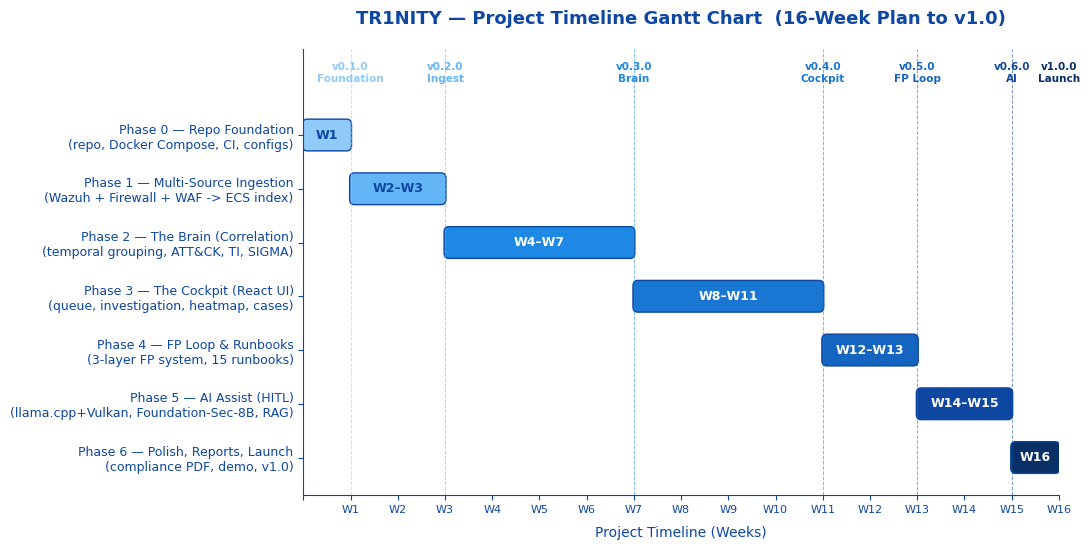

The matplotlib source for this figure: (Note: this script raises an exception after producing the figure.)
import matplotlib.pyplot as plt
import matplotlib.patches as mpatches
from matplotlib.patches import FancyBboxPatch
import matplotlib as mpl

mpl.rcParams["font.family"] = "DejaVu Sans"

# 6 phases over 16 weeks (week-numbered)
phases = [
    # (label,                                 start_week, duration, shade)
    ("Phase 0 — Repo Foundation\n(repo, Docker Compose, CI, configs)",          0, 1,  "#90CAF9"),
    ("Phase 1 — Multi-Source Ingestion\n(Wazuh + Firewall + WAF -> ECS index)",  1, 2,  "#64B5F6"),
    ("Phase 2 — The Brain (Correlation)\n(temporal grouping, ATT&CK, TI, SIGMA)", 3, 4,  "#1E88E5"),
    ("Phase 3 — The Cockpit (React UI)\n(queue, investigation, heatmap, cases)", 7, 4,  "#1976D2"),
    ("Phase 4 — FP Loop & Runbooks\n(3-layer FP system, 15 runbooks)",          11, 2, "#1565C0"),
    ("Phase 5 — AI Assist (HITL)\n(llama.cpp+Vulkan, Foundation-Sec-8B, RAG)",  13, 2, "#0D47A1"),
    ("Phase 6 — Polish, Reports, Launch\n(compliance PDF, demo, v1.0)",         15, 1, "#082F66"),
]

fig, ax = plt.subplots(figsize=(11, 5.6))
fig.patch.set_facecolor("white")
ax.set_facecolor("white")

bar_height = 0.55
y_positions = list(range(len(phases)))[::-1]  # reverse so Phase 0 is at top

for y, (label, start, dur, color) in zip(y_positions, phases):
    rect = FancyBboxPatch(
        (start, y - bar_height/2), dur, bar_height,
        boxstyle="round,pad=0.02,rounding_size=0.10",
        linewidth=1.0, edgecolor="#0D47A1", facecolor=color,
    )
    ax.add_patch(rect)
    # Week range label inside the bar
    txt_color = "white" if color in ("#1976D2", "#1565C0", "#0D47A1", "#082F66", "#1E88E5") else "#0D47A1"
    if dur >= 2:
        ax.text(start + dur/2, y, f"W{start+1}–W{start+dur}",
                va="center", ha="center", color=txt_color, fontsize=9, fontweight="bold")
    else:
        ax.text(start + dur/2, y, f"W{start+1}",
                va="center", ha="center", color=txt_color, fontsize=9, fontweight="bold")

# Y-axis (phase labels)
ax.set_yticks(y_positions)
ax.set_yticklabels([p[0] for p in phases], fontsize=9, color="#0D47A1")

# X-axis (week labels)
ax.set_xlim(0, 16)
ax.set_xticks(range(0, 17, 1))
ax.set_xticklabels([f"W{i}" if i > 0 else "" for i in range(0, 17)], fontsize=8, color="#0D47A1")
ax.set_xlabel("Project Timeline (Weeks)", fontsize=10, color="#0D47A1", labelpad=8)

# Style
for spine in ["top", "right"]:
    ax.spines[spine].set_visible(False)
ax.spines["left"].set_color("#0D47A1")
ax.spines["bottom"].set_color("#0D47A1")
ax.spines["left"].set_linewidth(0.8)
ax.spines["bottom"].set_linewidth(0.8)
ax.tick_params(axis="both", colors="#0D47A1")

# Vertical milestone markers
milestones = [
    (1,  "v0.1.0\nFoundation",  "#90CAF9"),
    (3,  "v0.2.0\nIngest",      "#64B5F6"),
    (7,  "v0.3.0\nBrain",       "#1E88E5"),
    (11, "v0.4.0\nCockpit",     "#1976D2"),
    (13, "v0.5.0\nFP Loop",     "#1565C0"),
    (15, "v0.6.0\nAI",          "#0D47A1"),
    (16, "v1.0.0\nLaunch",      "#082F66"),
]
y_top = max(y_positions) + 1.0
for w, name, c in milestones:
    ax.axvline(w, color=c, linestyle="--", linewidth=0.7, alpha=0.55)
    ax.text(w, y_top - 0.05, name, ha="center", va="bottom",
            fontsize=7.5, color=c, fontweight="bold")

ax.set_ylim(min(y_positions) - 0.7, y_top + 0.6)

# Title
ax.set_title("TR1NITY — Project Timeline Gantt Chart  (16-Week Plan to v1.0)",
             fontsize=13, color="#0D47A1", fontweight="bold", pad=18)

plt.tight_layout()
plt.savefig("/home/ubuntu/tr1nity-report/figures/gantt.png", dpi=200, bbox_inches="tight", facecolor="white")
plt.savefig("/home/ubuntu/tr1nity-report/figures/gantt.pdf", bbox_inches="tight", facecolor="white")
print("OK")
